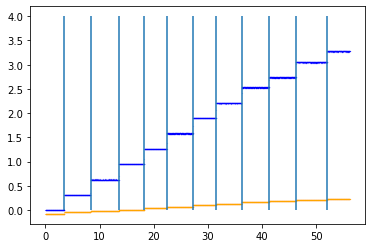

Data behind this chart, as committed beside it:
Time (s), Voltage (mV), Voltage (V)
0.01, -0.07902, 0
0.02, -0.07902, 0
0.03, -0.07902, 0
0.04, -0.07902, 0
0.05, -0.07902, 0
0.06, -0.07902, 0
0.07, -0.07902, 0
0.08, -0.07875, 0
0.09, -0.07875, 0
0.1, -0.07902, 0
0.11, -0.07902, 0
0.12, -0.07902, 0
0.13, -0.07902, 0
0.14, -0.07902, 0
0.15, -0.07902, 0
0.16, -0.07902, 0
0.17, -0.07902, 0
0.18, -0.07902, 0
0.19, -0.07928, 0
0.2, -0.07902, 0
0.21, -0.07902, 0
0.22, -0.07875, 0
0.23, -0.07902, 0
0.24, -0.07902, 0
0.25, -0.07875, 0
0.26, -0.07876, 0
0.27, -0.07928, 0
0.28, -0.07902, 0
0.29, -0.07902, 0
0.3, -0.07875, 0
0.31, -0.07928, 0
0.32, -0.07902, 0
0.33, -0.07902, 0
0.34, -0.07902, 0
0.35, -0.07901, 0
0.36, -0.07876, 0
0.37, -0.07875, 0
0.38, -0.07876, 0
0.39, -0.07902, 0
0.4, -0.07902, 0
0.41, -0.07875, 0
0.42, -0.07849, 0
0.43, -0.0785, 0
0.44, -0.07875, 0
0.45, -0.07875, 0
0.46, -0.07901, 0
0.47, -0.07876, 0
0.48, -0.07927, 0
0.49, -0.07902, 0
0.5, -0.07902, 0
0.51, -0.07902, 0
0.52, -0.07902, 0
0.53, -0.07875, 0
0.54, -0.07902, 0
0.55, -0.07902, 0
0.56, -0.07902, 0
0.57, -0.07902, 0
0.58, -0.07902, 0
0.59, -0.07902, 0
0.6, -0.07902, 0
... 5,562 more rows
